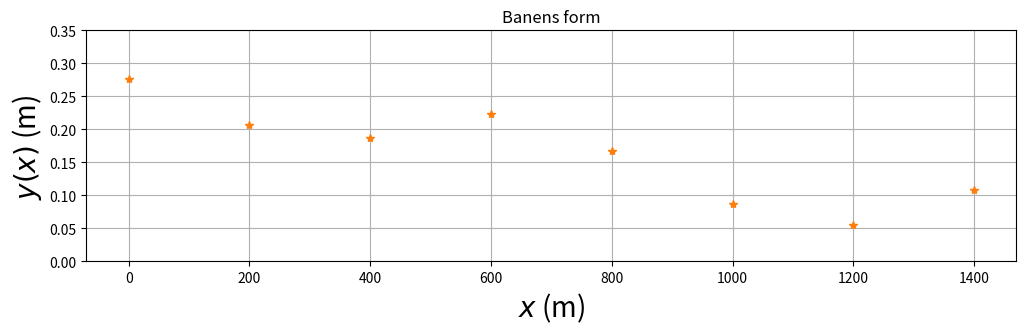

Recreate this plot in Python.
# TFY4104/4107/4115 Fysikk høsten 2020.
#
# Programmet bestemmer høyden til de 8 festepunktene ved å trekke
# tilfeldige heltall mellom 50 og 300 (mm). Når festepunktene er
# akseptable, beregnes baneformen med mm som enhet. 
# Etter dette regnes høydeverdiene om til meter som enhet.
# Hele banens form y(x) beregnes
# ved hjelp av 7 ulike tredjegradspolynomer, på en slik måte
# at både banen y, dens stigningstall dy/dx og dens andrederiverte
# d2y/dx2 er kontinuerlige i alle 6 indre festepunkter.
# I tillegg velges null krumning (andrederivert) 
# i banens to ytterste festepunkter (med bc_type='natural' nedenfor).
# Dette gir i alt 28 ligninger som fastlegger de 28 koeffisientene
# i de i alt 7 tredjegradspolynomene.

# Programmet aksepterer de 8 festepunktene først når
# følgende betingelser er oppfylt:
#
# 1. Starthøyden er stor nok og en del høyere enn i de øvrige 7 festepunktene.
# 2. Helningsvinkelen i startposisjonen er ikke for liten.
# 3. Banens maksimale helningsvinkel er ikke for stor.
#
# Med disse betingelsene oppfylt vil 
# (1) objektet (kula/skiva/ringen) fullføre hele banen selv om det taper noe 
#     mekanisk energi underveis;
# (2) objektet få en fin start, uten å bruke for lang tid i nærheten av
#     startposisjonen; 
# (3) objektet forhåpentlig rulle rent, uten å gli/slure.

# Vi importerer nødvendige biblioteker:
import matplotlib.pyplot as plt
import numpy as np
from scipy.interpolate import CubicSpline

# Horisontal avstand mellom festepunktene er 200 mm
h = 200
xfast=np.asarray([0,h,2*h,3*h,4*h,5*h,6*h,7*h])
# Vi begrenser starthøyden (og samtidig den maksimale høyden) til
# å ligge mellom 250 og 300 mm
ymax = 300
# yfast: tabell med 8 heltall mellom 50 og 300 (mm); representerer
# høyden i de 8 festepunktene
yfast=np.asarray([0.276, 0.207, 0.187, 0.224, 0.167, 0.087, 0.055, 0.108])
# inttan: tabell med 7 verdier for (yfast[n+1]-yfast[n])/h (n=0..7); dvs
# banens stigningstall beregnet med utgangspunkt i de 8 festepunktene.
inttan = np.diff(yfast)/h
attempts=1
# while-løkken sjekker om en eller flere av de 3 betingelsene ovenfor
# ikke er tilfredsstilt; i så fall velges nye festepunkter inntil
# de 3 betingelsene er oppfylt

#while (yfast[0] < yfast[1]*1.04 or
#       yfast[0] < yfast[2]*1.08 or
#       yfast[0] < yfast[3]*1.12 or
#       yfast[0] < yfast[4]*1.16 or
#       yfast[0] < yfast[5]*1.20 or
#       yfast[0] < yfast[6]*1.24 or
#       yfast[0] < yfast[7]*1.28 or
#       yfast[0] < 250 or
#       np.max(np.abs(inttan)) > 0.4 or
#       inttan[0] > -0.2):
#          yfast=np.asarray(np.random.randint(0, ymax, size=8))
#          inttan = np.diff(yfast)/h
#          attempts=attempts+1

# Når programmet her har avsluttet while-løkka, betyr det at
# tallverdiene i tabellen yfast vil resultere i en tilfredsstillende bane. 

# Omregning fra mm til m:
#xfast = xfast/1000
#yfast = yfast/1000

#Programmet beregner deretter de 7 tredjegradspolynomene, et
#for hvert intervall mellom to nabofestepunkter.

#Med scipy.interpolate-funksjonen CubicSpline:
cs = CubicSpline(xfast, yfast, bc_type='natural')
xmin = 0.000
xmax = 1.401
dx = 0.001
x = np.arange(xmin, xmax, dx)
Nx = len(x)
y = cs(x)
dy = cs(x,1)
d2y = cs(x,2)

#Plotting

baneform = plt.figure('y(x)',figsize=(12,3))
plt.plot(x,y,xfast,yfast,'*')
plt.title('Banens form')
plt.xlabel('$x$ (m)',fontsize=20)
plt.ylabel('$y(x)$ (m)',fontsize=20)
plt.ylim(0,0.350)
plt.grid()
plt.show()
#baneform.savefig("baneform.pdf", bbox_inches='tight')
#baneform.savefig("baneform.png", bbox_inches='tight')


print('Antall forsøk',attempts)
print('Festepunkthøyder (m)',yfast)
print('Banens høyeste punkt (m)',np.max(y))

print('NB: SKRIV NED festepunkthøydene når du/dere er fornøyd med banen.')
print('Eller kjør programmet på nytt inntil en attraktiv baneform vises.')